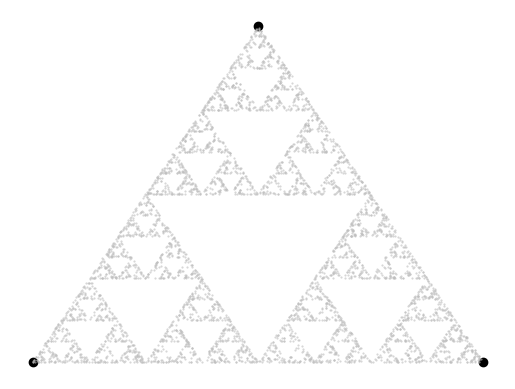

Reproduce this figure in Python.
import numpy as np
import random as rd
import matplotlib.pyplot as plt

np.random.seed(123)

a = [0, 0]
b = [1, 0]
c = [0.5, 1]

p = np.random.rand(2)

x, y = np.zeros(5000), np.zeros(5000)
for i in range(5000):

	s = rd.choice([a, b, c])

	p1 = [(p[0] + s[0]) / 2, (p[1] + s[1]) / 2]
		
	x[i] = p1[0]
	y[i] = p1[1]
	p = p1


plt.scatter([a[0]], [a[1]], c='k')
plt.scatter([b[0]], [b[1]], c='k')
plt.scatter([c[0]], [c[1]], c='k')

plt.scatter(x, y, s=1, alpha=0.7, marker='.', c='0.75')
plt.axis('off')
plt.show()

